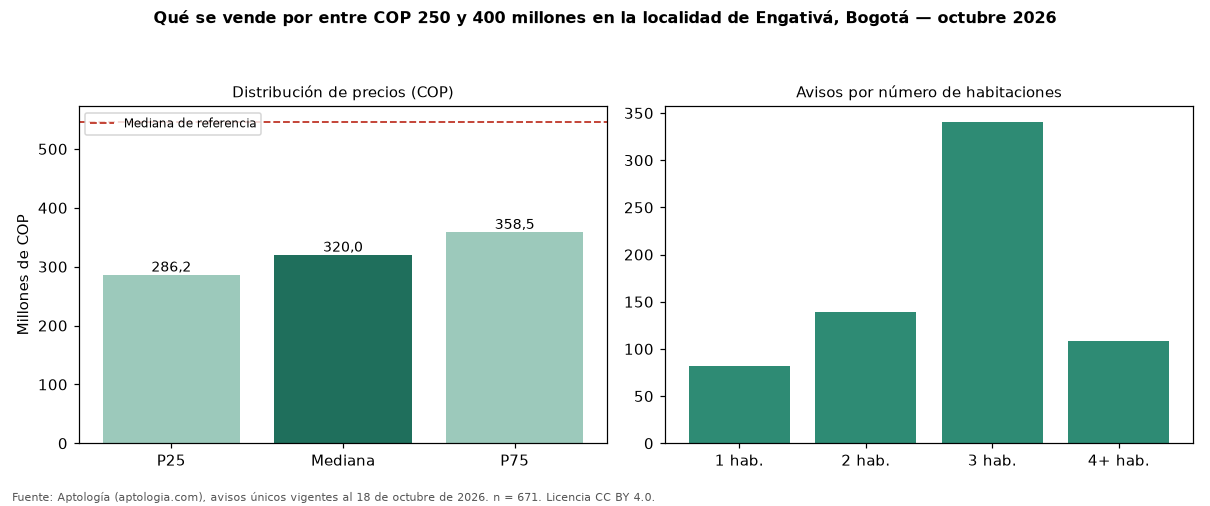

Values plotted in this chart, from the file beside it:
seccion, metrica, valor_cop, n
precio, p25, 286175000, 671
precio, mediana, 320000000, 671
precio, p75, 358500000, 671
cop_por_m2, p25, 4545455, 671
cop_por_m2, mediana, 5304576, 671
cop_por_m2, p75, 6258582, 671
area, area_mediana_m2, 61.0, 671
habitaciones, 1, 280000000, 82
habitaciones, 2, 308000000, 139
habitaciones, 3, 320000000, 340
habitaciones, 4+, 350000000, 108
administracion, mediana, 220000, 414
estrato, moda, 3, 
parqueadero, porcentaje_con_parqueadero, 52.9, 671
referencia, mediana_referencia, 545000000, 2436
referencia, mediana_cop_por_m2_referencia, 4600000, 2436
